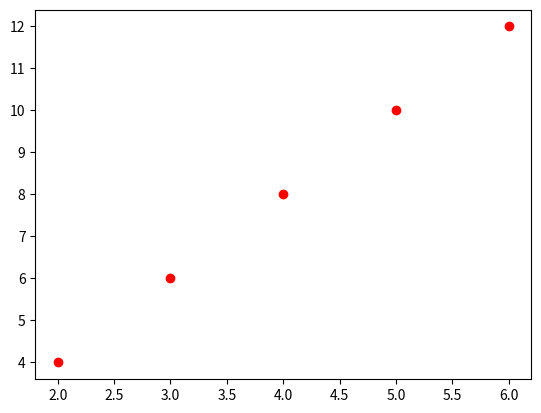

Python code for this plot:
import numpy as np
import matplotlib.pyplot as plt

def function(x):
    return float(x*2)



x = np.array([2.0, 3.0, 4.0, 5.0, 6.0], dtype=np.float32)
y = np.array([4.0, 6.0, 8.0, 10.0, 12.0], dtype=np.float32)
w = 0.0



def foward(x):
    return x*w

print("Resultado inicial:")
print("-=" * 30)
print(foward(14))
print("-=" * 30)


def loss(y, y_pred):
    return ((y_pred - y)**2).mean()

def grad(x, y, y_pred):
    # usando regra da corrente para derivar w em loss
    # e depois pegando a media dos valores
    return np.dot(2*x, y_pred - y).mean()



repeticao = 50

def get_rate(repeat):
    if repeat > 0:
        num = len(str(repeat)) - 1
        final = ["0" for _ in range(num)]
        final.append("1")
        final = "".join(final)
        return float(f"0.{final}")
    else:
        print("Value error")
        
rate = get_rate(repeticao)

for aprender in range(repeticao):
    y_pred = foward(x)
    l = loss(y, y_pred)
    wd = grad(x, y, y_pred)
    print(f"Resultado loss {l}, resultado w*x {y_pred}")
    w -= wd * rate



print("-=" * 30)
print("Resultado final:")
print(f"{foward(14):.3f}")

m = [w*a for a in x]

plt.plot(x, y, "ro")
# plt.plot(X, pre, "b")
plt.show()